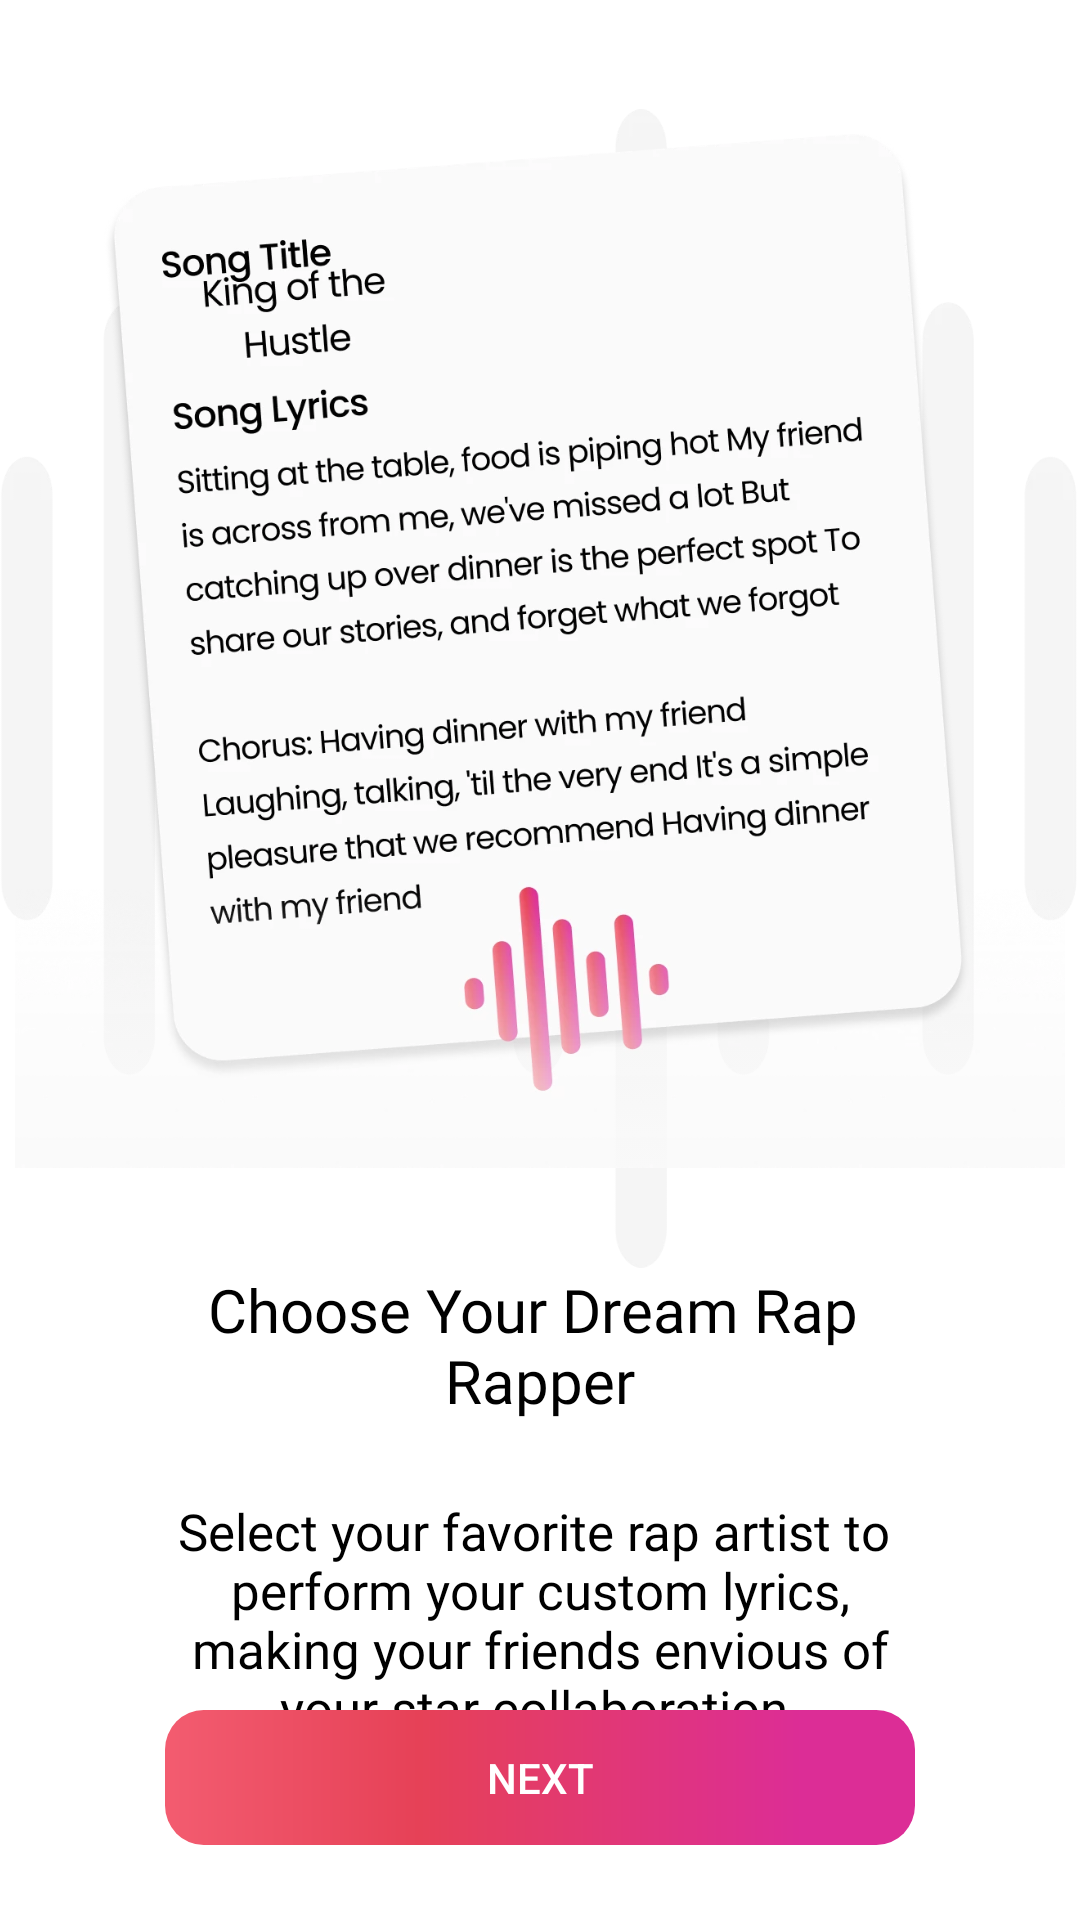

Produce the Android XML layout that renders to this screen, including the resource entries it uses.
<!-- AndroidManifest.xml: application theme Theme.RapGenerator -->
<!-- res/layout/fragment_on_board2.xml -->
<?xml version="1.0" encoding="utf-8"?>
<androidx.constraintlayout.widget.ConstraintLayout xmlns:android="http://schemas.android.com/apk/res/android"
    xmlns:app="http://schemas.android.com/apk/res-auto"
    xmlns:tools="http://schemas.android.com/tools"
    android:layout_width="match_parent"
    android:background="@color/white"
    android:layout_height="match_parent"
    tools:context=".ui.splashscreen.OnBoardFragment3">


    <androidx.appcompat.widget.AppCompatButton
        android:id="@+id/nextButton"
        android:layout_width="0sp"
        android:layout_height="45sp"
        android:layout_marginStart="55sp"
        android:layout_marginEnd="55sp"
        android:layout_marginBottom="25sp"
        android:background="@drawable/button_bg"
        android:text="@string/next"
        android:textColor="@color/white"
        app:layout_constraintBottom_toBottomOf="parent"
        app:layout_constraintEnd_toEndOf="parent"
        app:layout_constraintStart_toStartOf="parent"
        app:layout_constraintTop_toBottomOf="@+id/imageView5" />

    <ImageView
        android:id="@+id/imageView3"
        android:layout_width="wrap_content"
        android:layout_height="wrap_content"
        android:elevation="2dp"
        android:src="@drawable/img_onboarding2"
        android:padding="5sp"
        app:layout_constraintStart_toStartOf="@+id/imageView4"
        app:layout_constraintTop_toTopOf="@+id/imageView4" />

    <ImageView
        android:id="@+id/imageView4"
        android:layout_width="wrap_content"
        android:layout_height="wrap_content"
        android:layout_marginBottom="40sp"
        android:elevation="1dp"
        android:src="@drawable/img_onboarding_background"
        app:layout_constraintBottom_toTopOf="@+id/textView4"
        app:layout_constraintStart_toStartOf="parent"
        app:layout_constraintTop_toTopOf="parent" />

    <TextView
        android:id="@+id/textView3"
        android:layout_width="wrap_content"
        android:layout_height="wrap_content"
        android:layout_marginStart="55sp"
        android:layout_marginEnd="55sp"
        android:layout_marginBottom="11dp"
        android:layout_marginTop="-25sp"
        android:elevation="3dp"
        android:fontFamily="@font/popins_bold"
        android:gravity="center_horizontal"
        android:text="@string/onBoard2Title"
        android:textColor="@color/black"
        android:textSize="20sp"
        app:layout_constraintBottom_toTopOf="@+id/textView4"
        app:layout_constraintEnd_toEndOf="parent"
        app:layout_constraintStart_toStartOf="parent"
        app:layout_constraintTop_toBottomOf="@+id/imageView3" />

    <TextView
        android:id="@+id/textView4"
        android:layout_width="wrap_content"
        android:layout_height="wrap_content"
        android:layout_marginBottom="15sp"
        android:fontFamily="@font/popins_medium"
        android:layout_marginStart="55sp"
        android:layout_marginEnd="55sp"
        android:gravity="center"
        android:text="@string/onBoard2Description"
        android:textColor="@color/black"
        android:textSize="17sp"
        app:layout_constraintBottom_toTopOf="@+id/imageView5"
        app:layout_constraintEnd_toEndOf="parent"
        app:layout_constraintStart_toStartOf="parent"
        app:layout_constraintTop_toBottomOf="@+id/imageView4" />

    <ImageView
        android:id="@+id/imageView5"
        android:layout_width="120sp"
        android:layout_height="0sp"
        android:layout_marginBottom="25sp"
        android:src="@drawable/group2"
        app:layout_constraintBottom_toTopOf="@+id/nextButton"
        app:layout_constraintEnd_toEndOf="parent"
        app:layout_constraintStart_toStartOf="parent"
        app:layout_constraintTop_toBottomOf="@+id/textView4" />
</androidx.constraintlayout.widget.ConstraintLayout>
<!-- resources referenced by this layout -->
<resources>
  <color name="black">#FF000000</color>
  <color name="white">#FFFFFFFF</color>
  <!-- drawable button_bg (drawable) -->
  <vector android:height="40.424244dp" android:viewportHeight="58"
      android:viewportWidth="330" android:width="230dp"
      xmlns:aapt="http://schemas.android.com/aapt" xmlns:android="http://schemas.android.com/apk/res/android">
      <path android:pathData="M17,0L313,0A17,17 0,0 1,330 17L330,41A17,17 0,0 1,313 58L17,58A17,17 0,0 1,0 41L0,17A17,17 0,0 1,17 0z">
          <aapt:attr name="android:fillColor">
              <gradient android:endX="330" android:endY="29"
                  android:startX="0" android:startY="29" android:type="linear">
                  <item android:color="#FFF35C70" android:offset="0"/>
                  <item android:color="#FFE64157" android:offset="0.34"/>
                  <item android:color="#FFDC2D96" android:offset="0.85"/>
              </gradient>
          </aapt:attr>
      </path>
  </vector>
  <!-- drawable img_onboarding2: webp bitmap (drawable, 33068 bytes) -->
  <!-- drawable img_onboarding_background: webp bitmap (drawable, 4458 bytes) -->
  <string name="next">NEXT</string>
  <string name="onBoard2Description">Select your favorite rap artist to \nperform your custom lyrics,\n making your friends envious of \nyour star collaboration.</string>
  <string name="onBoard2Title">Choose Your Dream Rap \nRapper</string>
  <style name="Theme.RapGenerator" parent="Theme.AppCompat.Light.DarkActionBar">
          
          <item name="colorPrimary">@color/purple_500</item>
          <item name="colorPrimaryVariant">@color/purple_700</item>
          <item name="colorOnPrimary">@color/white</item>
          
          <item name="colorSecondary">@color/teal_200</item>
          <item name="colorSecondaryVariant">@color/teal_700</item>
          <item name="colorOnSecondary">@color/white</item>
          
          <item name="android:statusBarColor">@color/black</item>
  
          
          <item name="windowActionBar">false</item>
          <item name="windowNoTitle">true</item>
  
          <item name="android:windowLightStatusBar">true</item>
  
      </style>
  <color name="purple_500">#FF6200EE</color>
  <color name="purple_700">#FF3700B3</color>
  <color name="teal_200">#FF03DAC5</color>
  <color name="teal_700">#FF018786</color>
</resources>
